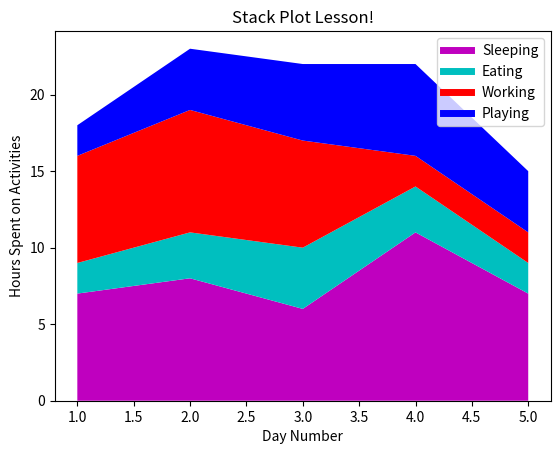

Recreate this plot in Python.
import matplotlib.pyplot as plt

"""
StackPlots kind of like LinePlots but with polygons.
They are use to show the relative percentage of some categories or classes.
"""
# X axis
days = [1, 2, 3, 4, 5]
# Y axis classes / categories
sleeping = [7, 8, 6, 11, 7]
eating = [2, 3, 4, 3, 2]
working = [7, 8, 7, 2, 2]
playing = [2, 4, 5, 6, 4]

# Format: stackplot(x, args..., kwargs)  !!StackPlots dont have label kwargs!!
plt.stackplot(days, sleeping, eating, working, playing, colors=['m', 'c', 'r', 'b'])

# Giving labels (Since stackplot doesnt have label kwarg we fake it with empty lineplots)
plt.plot([], [], color='m', label='Sleeping', linewidth=5)
plt.plot([], [], color='c', label='Eating', linewidth=5)
plt.plot([], [], color='r', label='Working', linewidth=5)
plt.plot([], [], color='b', label='Playing', linewidth=5)

plt.xlabel('Day Number')                  # Labels x axis
plt.ylabel('Hours Spent on Activities')   # Labels y axis
plt.title('Stack Plot Lesson!')           # Title of the Graph
plt.legend()
plt.show()
